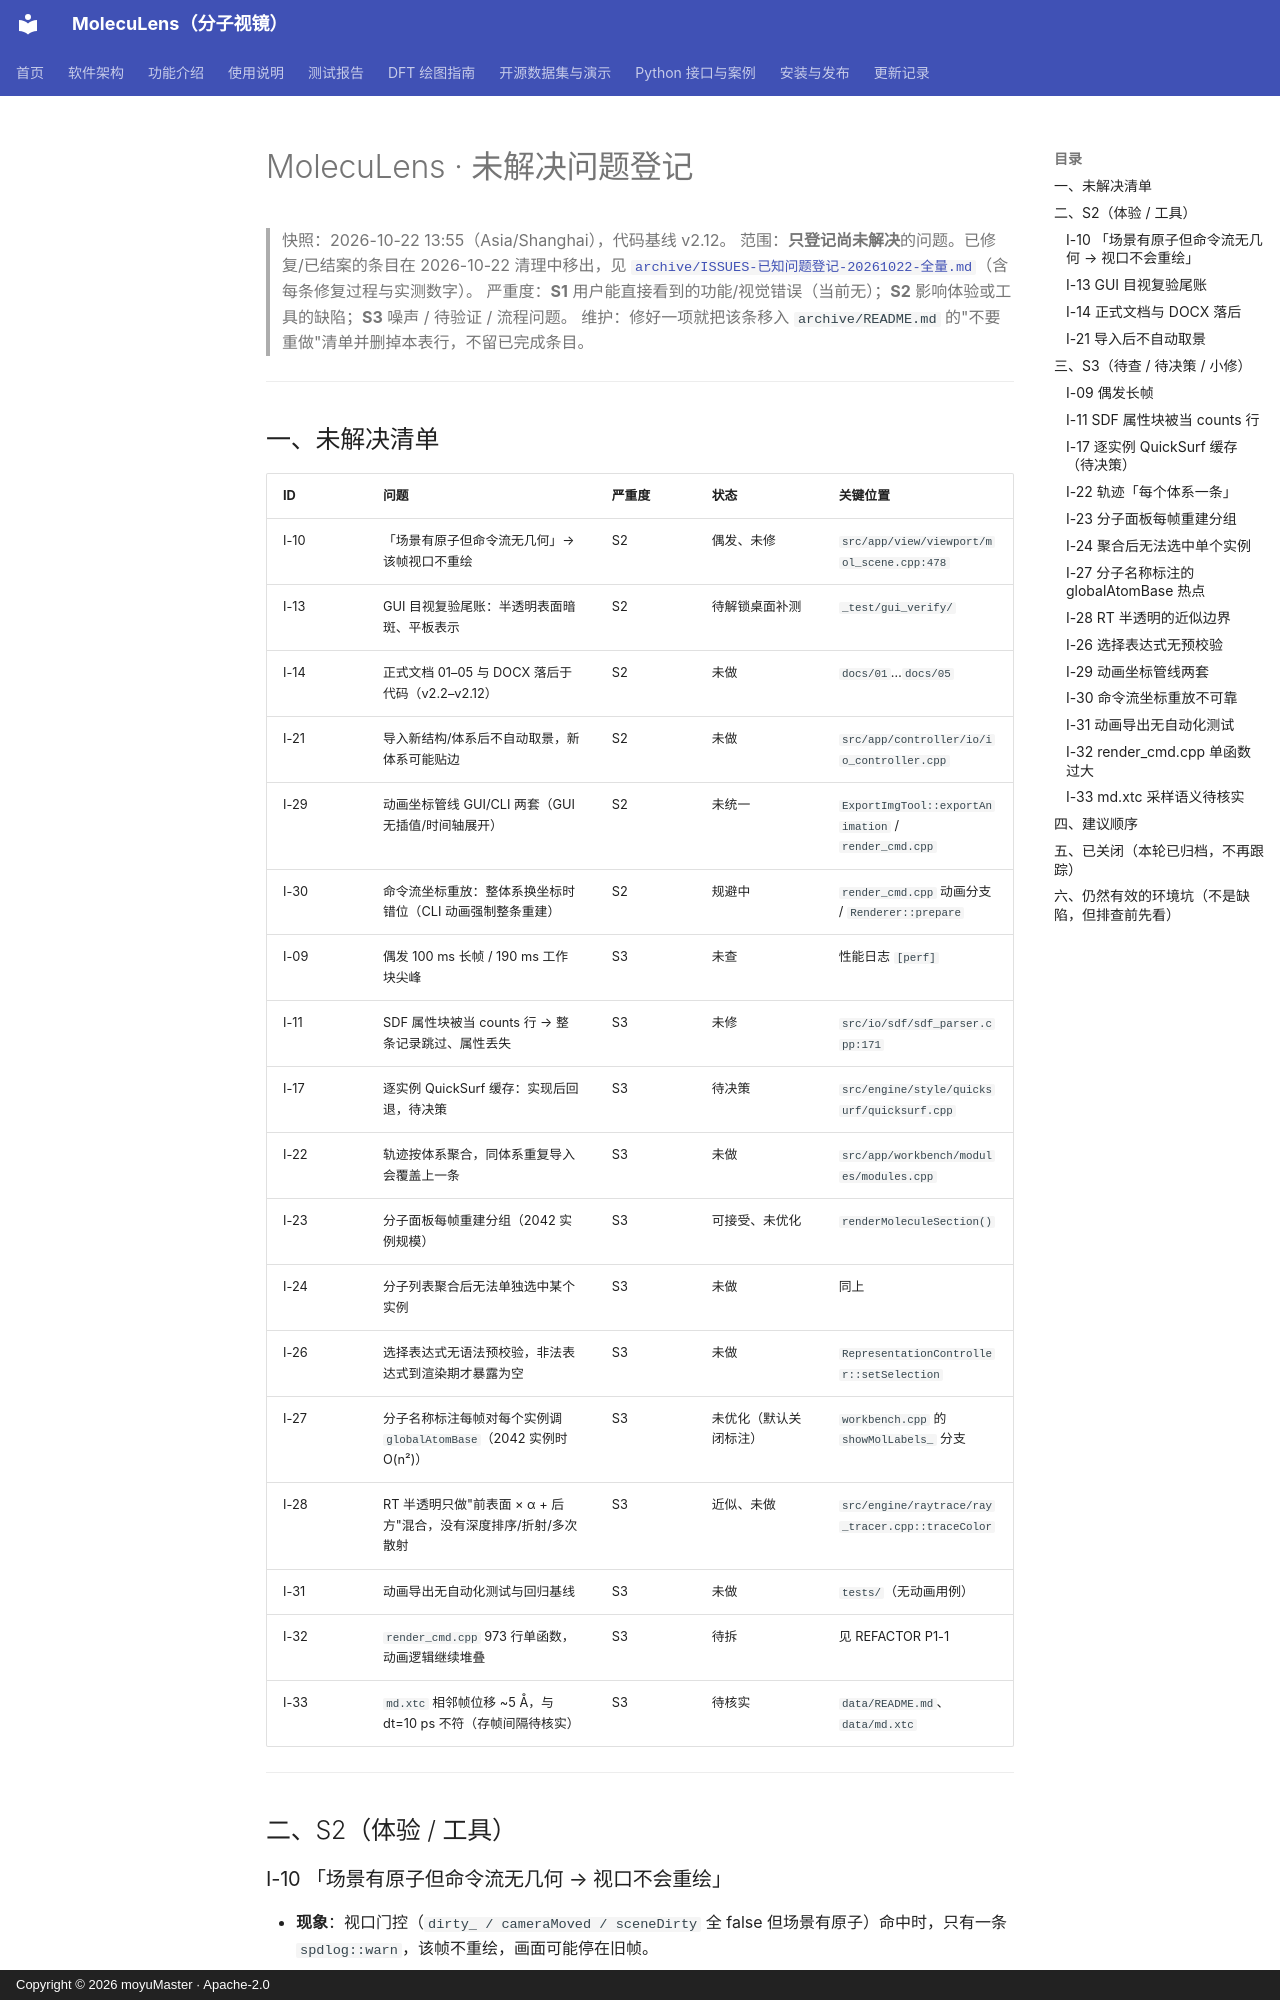

repository: moyudoing/MolecuLens · page: _internal/ISSUES-已知问题登记/index.html · generator: mkdocs · copyright: Copyright © 2026 moyuMaster · Apache-2.0

# MolecuLens · 未解决问题登记

> 快照：2026-10-22 13:55（Asia/Shanghai），代码基线 v2.12。
> 范围：**只登记尚未解决**的问题。已修复/已结案的条目在 2026-10-22 清理中移出，见
> [`archive/ISSUES-已知问题登记-20261022-全量.md`](archive/ISSUES-已知问题登记-20261022-全量.md)（含每条修复过程与实测数字）。
> 严重度：**S1** 用户能直接看到的功能/视觉错误（当前无）；**S2** 影响体验或工具的缺陷；**S3** 噪声 / 待验证 / 流程问题。
> 维护：修好一项就把该条移入 `archive/README.md` 的"不要重做"清单并删掉本表行，不留已完成条目。

---

## 一、未解决清单

| ID | 问题 | 严重度 | 状态 | 关键位置 |
|---|---|---|---|---|
| I-10 | 「场景有原子但命令流无几何」→ 该帧视口不重绘 | S2 | 偶发、未修 | `src/app/view/viewport/mol_scene.cpp:478` |
| I-13 | GUI 目视复验尾账：半透明表面暗斑、平板表示 | S2 | 待解锁桌面补测 | `_test/gui_verify/` |
| I-14 | 正式文档 01–05 与 DOCX 落后于代码（v2.2–v2.12） | S2 | 未做 | `docs/01`…`docs/05` |
| I-21 | 导入新结构/体系后不自动取景，新体系可能贴边 | S2 | 未做 | `src/app/controller/io/io_controller.cpp` |
| I-29 | 动画坐标管线 GUI/CLI 两套（GUI 无插值/时间轴展开） | S2 | 未统一 | `ExportImgTool::exportAnimation` / `render_cmd.cpp` |
| I-30 | 命令流坐标重放：整体系换坐标时错位（CLI 动画强制整条重建） | S2 | 规避中 | `render_cmd.cpp` 动画分支 / `Renderer::prepare` |
| I-09 | 偶发 100 ms 长帧 / 190 ms 工作块尖峰 | S3 | 未查 | 性能日志 `[perf]` |
| I-11 | SDF 属性块被当 counts 行 → 整条记录跳过、属性丢失 | S3 | 未修 | `src/io/sdf/sdf_parser.cpp:171` |
| I-17 | 逐实例 QuickSurf 缓存：实现后回退，待决策 | S3 | 待决策 | `src/engine/style/quicksurf/quicksurf.cpp` |
| I-22 | 轨迹按体系聚合，同体系重复导入会覆盖上一条 | S3 | 未做 | `src/app/workbench/modules/modules.cpp` |
| I-23 | 分子面板每帧重建分组（2042 实例规模） | S3 | 可接受、未优化 | `renderMoleculeSection()` |
| I-24 | 分子列表聚合后无法单独选中某个实例 | S3 | 未做 | 同上 |
| I-26 | 选择表达式无语法预校验，非法表达式到渲染期才暴露为空 | S3 | 未做 | `RepresentationController::setSelection` |
| I-27 | 分子名称标注每帧对每个实例调 `globalAtomBase`（2042 实例时 O(n²)） | S3 | 未优化（默认关闭标注） | `workbench.cpp` 的 `showMolLabels_` 分支 |
| I-28 | RT 半透明只做"前表面 × α + 后方"混合，没有深度排序/折射/多次散射 | S3 | 近似、未做 | `src/engine/raytrace/ray_tracer.cpp::traceColor` |
| I-31 | 动画导出无自动化测试与回归基线 | S3 | 未做 | `tests/`（无动画用例） |
| I-32 | `render_cmd.cpp` 973 行单函数，动画逻辑继续堆叠 | S3 | 待拆 | 见 REFACTOR P1-1 |
| I-33 | `md.xtc` 相邻帧位移 ~5 Å，与 dt=10 ps 不符（存帧间隔待核实） | S3 | 待核实 | `data/README.md`、`data/md.xtc` |

---

## 二、S2（体验 / 工具）

### I-10 「场景有原子但命令流无几何 → 视口不会重绘」
- **现象**：视口门控（`dirty_ / cameraMoved / sceneDirty` 全 false 但场景有原子）命中时，只有一条 `spdlog::warn`，该帧不重绘，画面可能停在旧帧。
- **位置**：`src/app/view/viewport/mol_scene.cpp:478`；10-21 13:16 出现一次，历史多次。
- **下一步**：加一条调试开关，命中时强制置脏并打点（serial、原子数、表示数），确认是否与"切表示后命令流短暂为空"同源。
